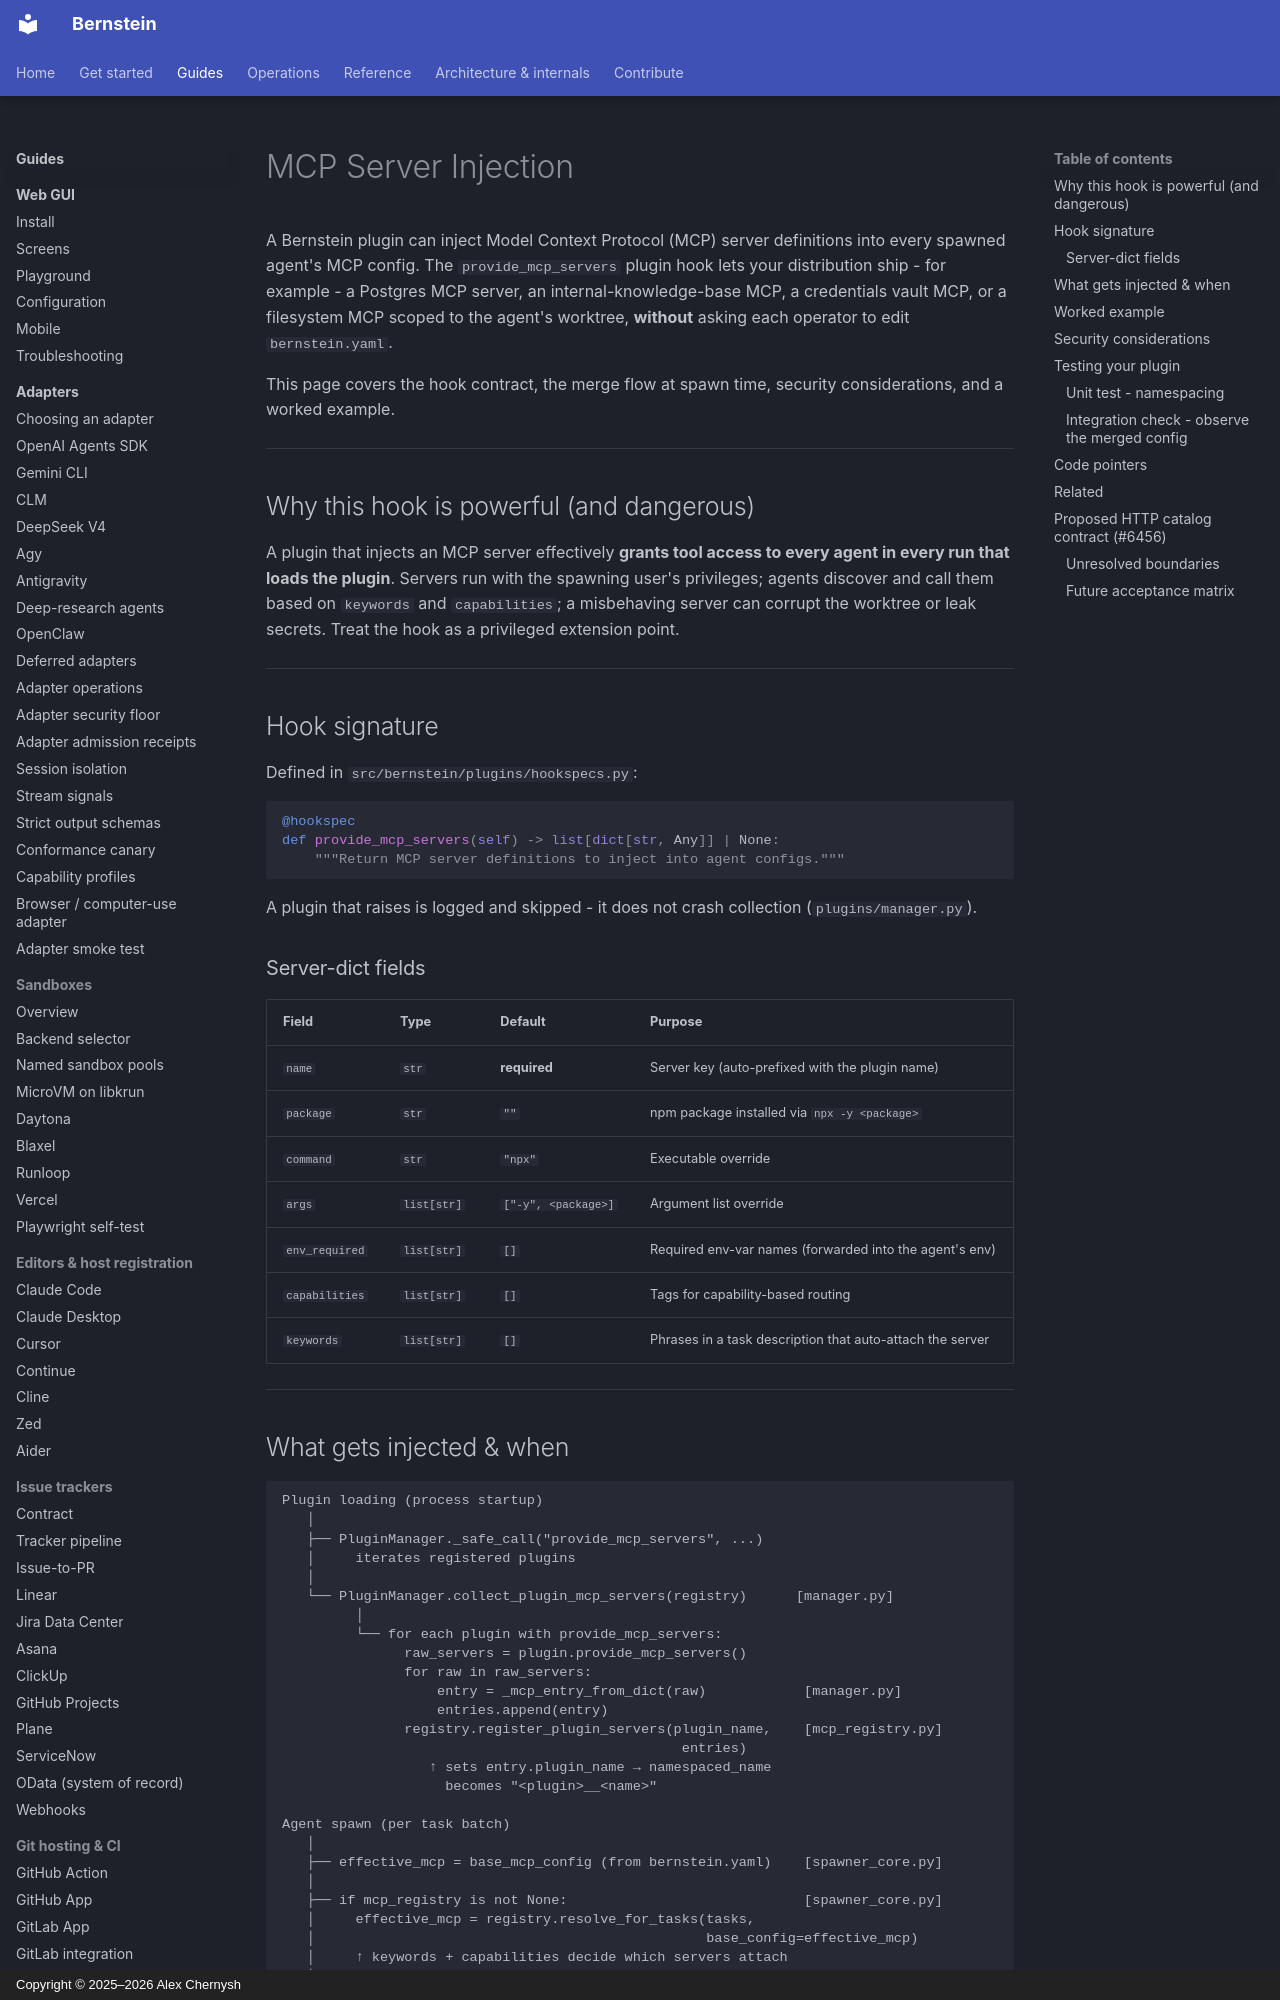

repository: sipyourdrink-ltd/bernstein · page: integrations/mcp-server-injection/index.html · generator: mkdocs · copyright: Copyright © 2025–2026 Alex Chernysh

# MCP Server Injection

A Bernstein plugin can inject Model Context Protocol (MCP) server
definitions into every spawned agent's MCP config. The `provide_mcp_servers`
plugin hook lets your distribution ship - for example - a Postgres MCP
server, an internal-knowledge-base MCP, a credentials vault MCP, or a
filesystem MCP scoped to the agent's worktree, **without** asking each
operator to edit `bernstein.yaml`.

This page covers the hook contract, the merge flow at spawn time,
security considerations, and a worked example.

---

## Why this hook is powerful (and dangerous)

A plugin that injects an MCP server effectively **grants tool access to
every agent in every run that loads the plugin**. Servers run with the
spawning user's privileges; agents discover and call them based on
`keywords` and `capabilities`; a misbehaving server can corrupt the
worktree or leak secrets. Treat the hook as a privileged extension point.

---

## Hook signature

Defined in `src/bernstein/plugins/hookspecs.py`:

```python
@hookspec
def provide_mcp_servers(self) -> list[dict[str, Any]] | None:
    """Return MCP server definitions to inject into agent configs."""
```

A plugin that raises is logged and skipped - it does not crash
collection (`plugins/manager.py`).

### Server-dict fields

| Field | Type | Default | Purpose |
|-------|------|---------|---------|
| `name` | `str` | **required** | Server key (auto-prefixed with the plugin name) |
| `package` | `str` | `""` | npm package installed via `npx -y <package>` |
| `command` | `str` | `"npx"` | Executable override |
| `args` | `list[str]` | `["-y", <package>]` | Argument list override |
| `env_required` | `list[str]` | `[]` | Required env-var names (forwarded into the agent's env) |
| `capabilities` | `list[str]` | `[]` | Tags for capability-based routing |
| `keywords` | `list[str]` | `[]` | Phrases in a task description that auto-attach the server |

---
